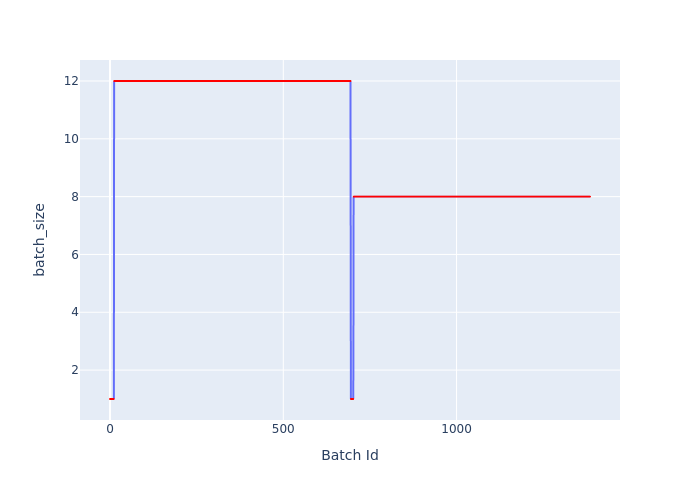

The file beside this chart, header and first rows:
Batch Id, batch_size
0, 1
1, 1
2, 1
3, 1
4, 1
5, 1
6, 1
7, 1
8, 1
9, 1
10, 1
11, 1
12, 12
13, 12
14, 12
15, 12
16, 12
17, 12
18, 12
19, 12
20, 12
21, 12
22, 12
23, 12
24, 12
25, 12
26, 12
27, 12
28, 12
29, 12
30, 12
31, 12
32, 12
33, 12
34, 12
35, 12
36, 12
37, 12
38, 12
39, 12
40, 12
41, 12
42, 12
43, 12
44, 12
45, 12
46, 12
47, 12
48, 12
49, 12
50, 12
51, 12
52, 12
53, 12
54, 12
55, 12
56, 12
57, 12
58, 12
59, 12
... 1,326 more rows
